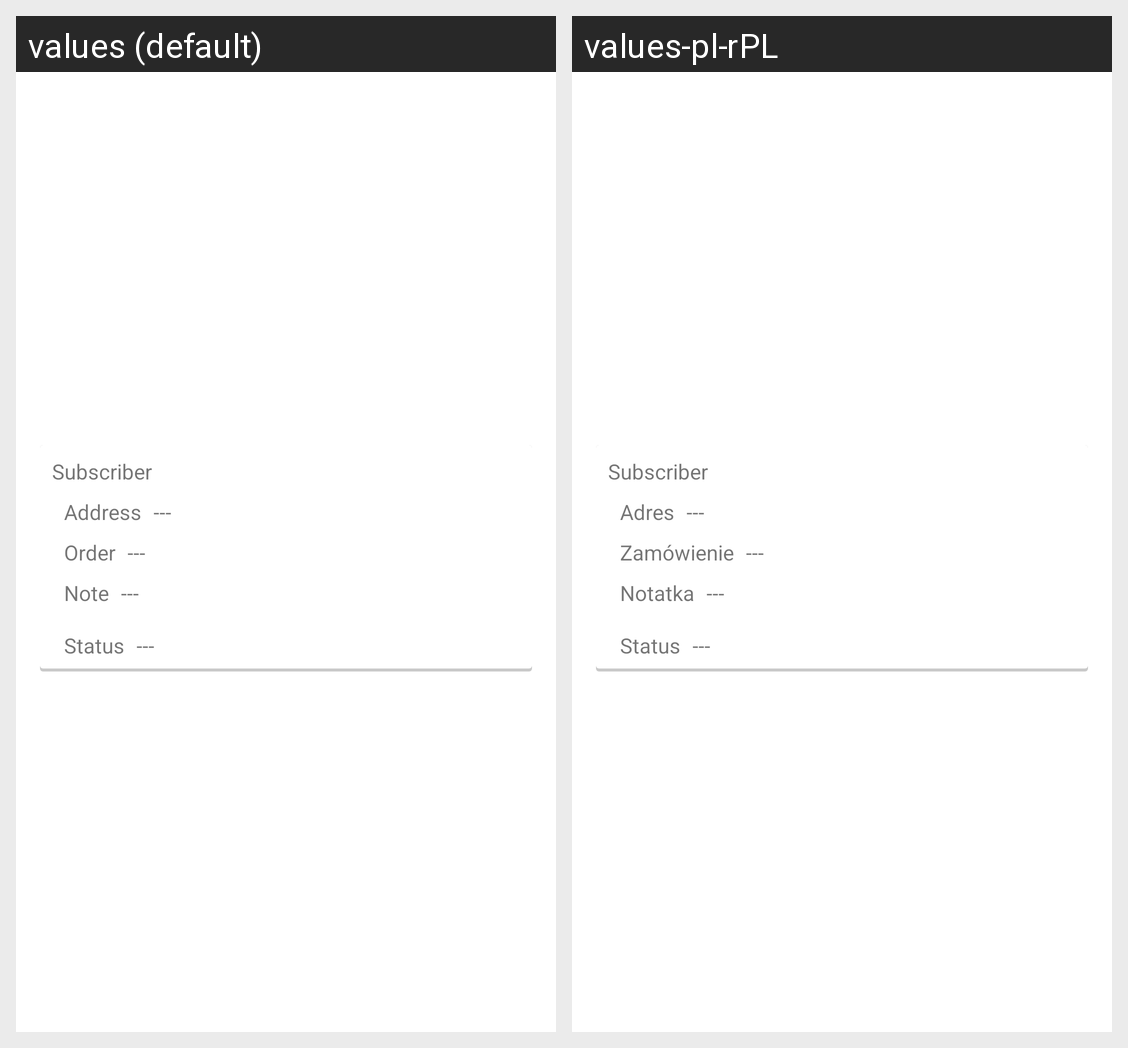

Translations of the strings shown on this Android screen, per locale in the grid:
Android screen res/layout/restaurant_order_item.xml rendered under 2 locales, left to right: values (default), values-pl-rPL. Device: Nexus 5 (rendered at 1080×1920; each locale shown at half size, 540×960, under a caption strip naming it); theme Theme.LunchForYou.
Strings drawn on this screen, with the default value and each locale's value (text and hints the layout hard-codes, and strings that could not be matched under every locale, appear in the picture but are not listed):

address
  values: Address
  values-pl-rPL: Adres

order
  values: Order
  values-pl-rPL: Zamówienie

note
  values: Note
  values-pl-rPL: Notatka

status
  values: Status
  values-pl-rPL: Status
